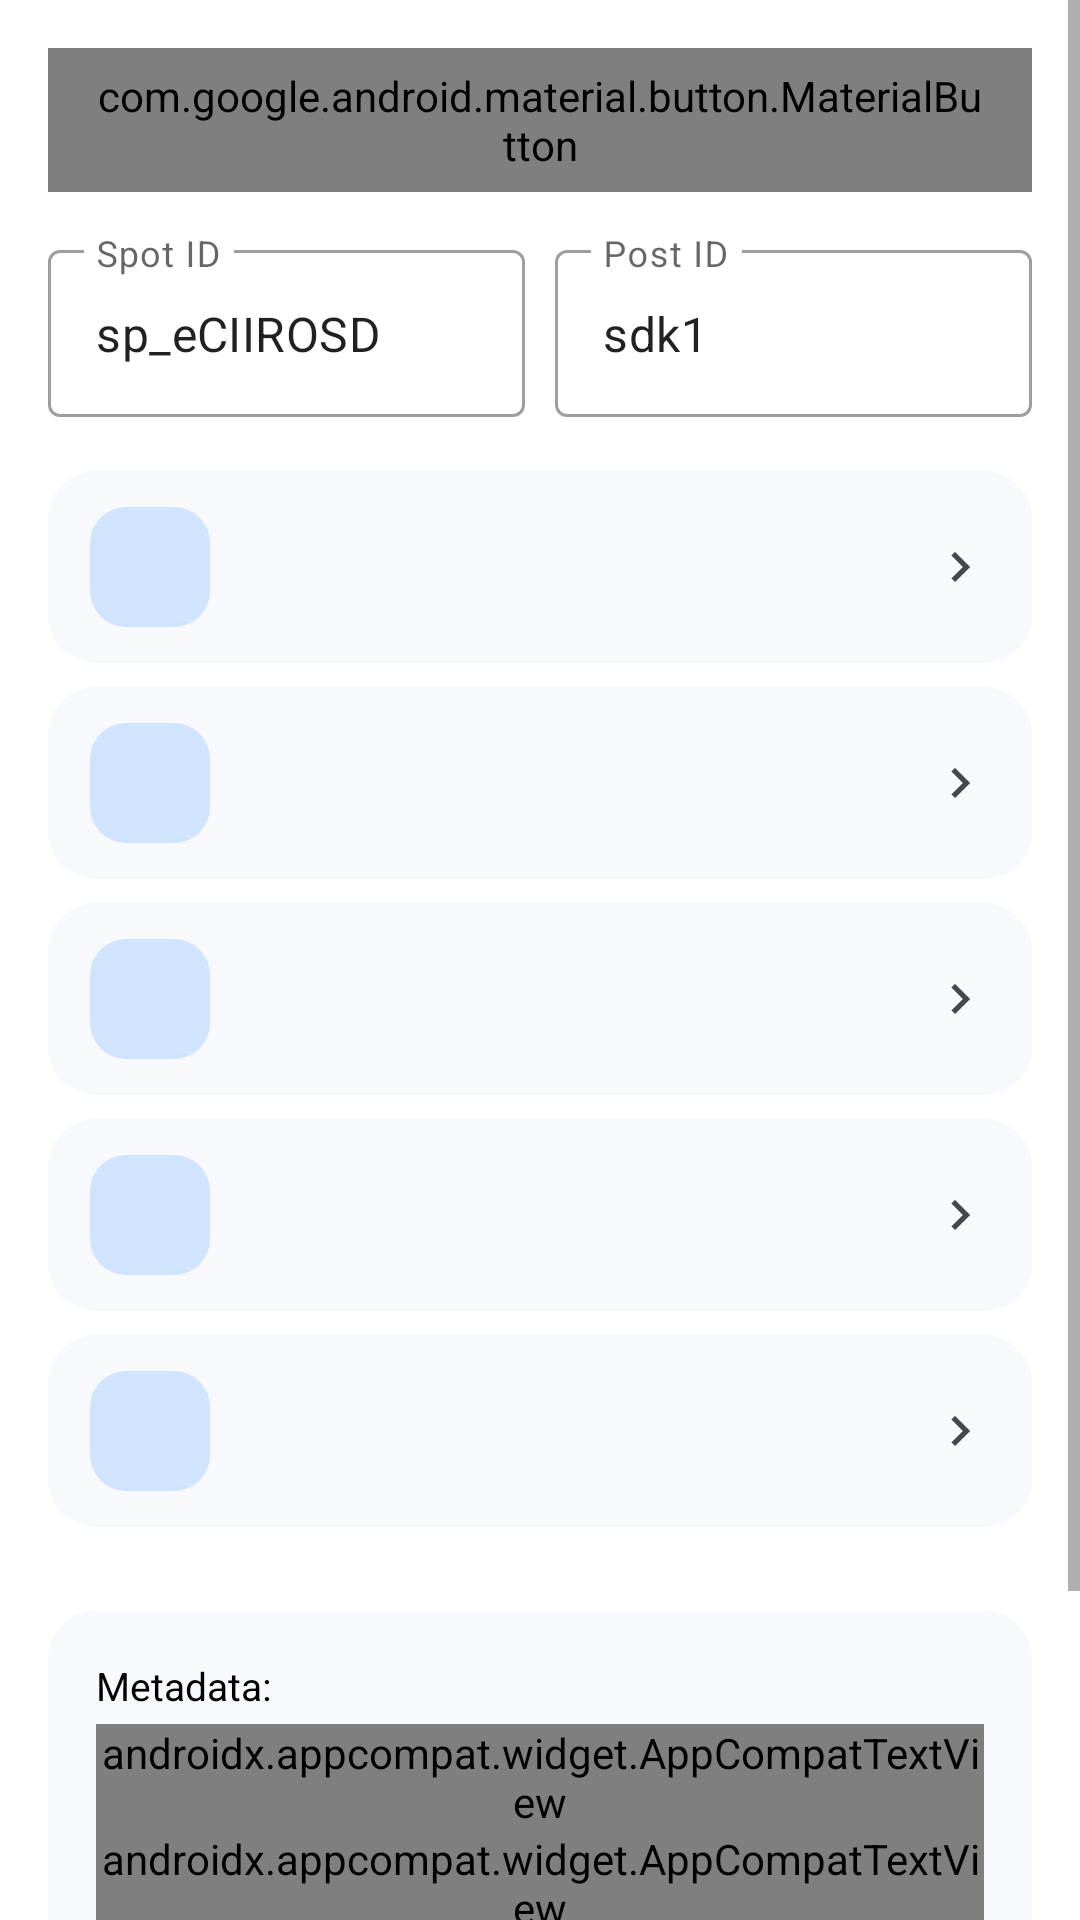

Reconstruct the res/layout file that produces this screen, plus the resources it refers to.
<!-- AndroidManifest.xml: application theme AppTheme -->
<!-- res/layout/fragment_home.xml -->
<?xml version="1.0" encoding="utf-8"?>
<ScrollView xmlns:android="http://schemas.android.com/apk/res/android"
    xmlns:app="http://schemas.android.com/apk/res-auto"
    xmlns:tools="http://schemas.android.com/tools"
    android:id="@+id/home_screen"
    android:layout_width="match_parent"
    android:layout_height="match_parent"
    android:background="?attr/colorSurface"
    android:fillViewport="true"
    android:layoutDirection="ltr">

    <LinearLayout
        android:layout_width="match_parent"
        android:layout_height="wrap_content"
        android:orientation="vertical"
        android:paddingLeft="@dimen/home_screen_padding_horizontal"
        android:paddingRight="@dimen/home_screen_padding_horizontal"
        android:paddingTop="@dimen/home_screen_padding_top"
        android:paddingBottom="@dimen/home_screen_padding_bottom">

        <com.google.android.material.button.MaterialButton
            android:id="@+id/selectPresetBtn"
            style="@style/Widget.MaterialComponents.Button.UnelevatedButton"
            android:layout_width="match_parent"
            android:layout_height="@dimen/home_select_preset_height"
            android:layout_marginBottom="14dp"
            android:insetTop="0dp"
            android:insetBottom="0dp"
            android:text="@string/home_select_preset"
            android:textAllCaps="false"
            android:textColor="?attr/colorOnSecondaryContainer"
            android:textSize="@dimen/home_select_preset_text_size"
            app:backgroundTint="?attr/colorSecondaryContainer"
            app:cornerRadius="@dimen/home_select_preset_corner_radius"
            app:elevation="0dp"
            app:icon="@drawable/ic_home_preset_icon"
            app:iconGravity="textStart"
            app:iconPadding="@dimen/home_select_preset_icon_padding"
            app:iconTint="?attr/colorOnSecondaryContainer"
            app:rippleColor="?attr/colorControlHighlight" />

        <LinearLayout
            android:id="@+id/idFieldsRow"
            android:layout_width="match_parent"
            android:layout_height="wrap_content"
            android:layout_marginBottom="18dp"
            android:orientation="horizontal">

            <com.google.android.material.textfield.TextInputLayout
                android:id="@+id/tilSpotId"
                style="@style/Widget.MaterialComponents.TextInputLayout.OutlinedBox"
                android:layout_width="0dp"
                android:layout_height="wrap_content"
                android:layout_marginEnd="10dp"
                android:layout_weight="1"
                android:hint="@string/home_spot_id"
                app:boxCornerRadiusBottomEnd="4dp"
                app:boxCornerRadiusBottomStart="4dp"
                app:boxCornerRadiusTopEnd="4dp"
                app:boxCornerRadiusTopStart="4dp">

                <com.google.android.material.textfield.TextInputEditText
                    android:id="@+id/etSpotId"
                    android:layout_width="match_parent"
                    android:layout_height="wrap_content"
                    android:inputType="text"
                    android:maxLines="1"
                    android:text="sp_eCIIROSD" />
            </com.google.android.material.textfield.TextInputLayout>

            <com.google.android.material.textfield.TextInputLayout
                android:id="@+id/tilPostId"
                style="@style/Widget.MaterialComponents.TextInputLayout.OutlinedBox"
                android:layout_width="0dp"
                android:layout_height="wrap_content"
                android:layout_weight="1"
                android:hint="@string/home_post_id"
                app:boxCornerRadiusBottomEnd="4dp"
                app:boxCornerRadiusBottomStart="4dp"
                app:boxCornerRadiusTopEnd="4dp"
                app:boxCornerRadiusTopStart="4dp">

                <com.google.android.material.textfield.TextInputEditText
                    android:id="@+id/etPostid"
                    android:layout_width="match_parent"
                    android:layout_height="wrap_content"
                    android:inputType="text"
                    android:maxLines="1"
                    android:text="sdk1" />
            </com.google.android.material.textfield.TextInputLayout>
        </LinearLayout>

        <LinearLayout
            android:id="@+id/llMenuButtons"
            android:layout_width="match_parent"
            android:layout_height="wrap_content"
            android:orientation="vertical">

            <include
                android:id="@+id/btnUIComponents"
                layout="@layout/item_home_menu_row"
                android:layout_width="match_parent"
                android:layout_height="wrap_content"
                android:layout_marginBottom="@dimen/home_menu_row_spacing" />

            <include
                android:id="@+id/btnUIFlows"
                layout="@layout/item_home_menu_row"
                android:layout_width="match_parent"
                android:layout_height="wrap_content"
                android:layout_marginBottom="@dimen/home_menu_row_spacing" />

            <include
                android:id="@+id/btnUIViews"
                layout="@layout/item_home_menu_row"
                android:layout_width="match_parent"
                android:layout_height="wrap_content"
                android:layout_marginBottom="@dimen/home_menu_row_spacing" />

            <include
                android:id="@+id/btnMiscellaneous"
                layout="@layout/item_home_menu_row"
                android:layout_width="match_parent"
                android:layout_height="wrap_content"
                android:layout_marginBottom="@dimen/home_menu_row_spacing" />

            <include
                android:id="@+id/btnVerticalDemo"
                layout="@layout/item_home_menu_row"
                android:layout_width="match_parent"
                android:layout_height="wrap_content"
                android:layout_marginBottom="@dimen/home_menu_row_spacing" />

        </LinearLayout>

        <LinearLayout
            android:id="@+id/llMetadata"
            android:layout_width="match_parent"
            android:layout_height="wrap_content"
            android:layout_marginTop="@dimen/home_metadata_margin_top"
            android:background="@drawable/home_card_background"
            android:orientation="vertical"
            android:padding="@dimen/home_metadata_padding">

            <androidx.appcompat.widget.AppCompatTextView
                android:id="@+id/tvMetadataTitle"
                android:layout_width="wrap_content"
                android:layout_height="wrap_content"
                android:layout_marginBottom="4dp"
                android:text="@string/home_metadata_title"
                android:textColor="?attr/colorOnSurface"
                android:textSize="@dimen/home_metadata_title_size" />

            <androidx.appcompat.widget.AppCompatTextView
                android:id="@+id/tvDate"
                android:layout_width="wrap_content"
                android:layout_height="wrap_content"
                android:textColor="?attr/colorOnSurfaceVariant"
                android:textSize="@dimen/home_metadata_text_size"
                tools:text="Date: 01/01/2025" />

            <androidx.appcompat.widget.AppCompatTextView
                android:id="@+id/tvVersionName"
                android:layout_width="wrap_content"
                android:layout_height="wrap_content"
                android:textColor="?attr/colorOnSurfaceVariant"
                android:textSize="@dimen/home_metadata_text_size"
                tools:text="Version: 1.0.0 (1)" />

            <androidx.appcompat.widget.AppCompatTextView
                android:id="@+id/tvBranchName"
                android:layout_width="wrap_content"
                android:layout_height="wrap_content"
                android:textColor="?attr/colorOnSurfaceVariant"
                android:textSize="@dimen/home_metadata_text_size"
                tools:text="release/app/2.0.0.0" />

            <androidx.appcompat.widget.AppCompatTextView
                android:id="@+id/tvBuildVariant"
                android:layout_width="wrap_content"
                android:layout_height="wrap_content"
                android:textColor="?attr/colorOnSurfaceVariant"
                android:textSize="@dimen/home_metadata_text_size"
                tools:text="Flavor: PublicSDK" />

            <androidx.appcompat.widget.AppCompatTextView
                android:id="@+id/tvEnvironmentName"
                android:layout_width="wrap_content"
                android:layout_height="wrap_content"
                android:textColor="?attr/colorError"
                android:textSize="@dimen/home_metadata_text_size"
                tools:text="Environment: Staging" />

        </LinearLayout>

    </LinearLayout>
</ScrollView>
<!-- res/layout/item_home_menu_row.xml (included above) -->
<?xml version="1.0" encoding="utf-8"?>
<LinearLayout xmlns:android="http://schemas.android.com/apk/res/android"
    style="@style/SampleApp.HomeMenuRow"
    android:layout_width="match_parent"
    android:layout_height="wrap_content">

    <FrameLayout
        android:layout_width="@dimen/home_menu_icon_tile_size"
        android:layout_height="@dimen/home_menu_icon_tile_size"
        android:background="@drawable/home_icon_tile">

        <ImageView
            android:id="@+id/home_menu_row_icon"
            android:layout_width="@dimen/home_menu_icon_size"
            android:layout_height="@dimen/home_menu_icon_size"
            android:layout_gravity="center"
            android:importantForAccessibility="no" />
    </FrameLayout>

    <LinearLayout
        android:layout_width="0dp"
        android:layout_height="wrap_content"
        android:layout_marginStart="@dimen/home_menu_text_margin_start"
        android:layout_weight="1"
        android:orientation="vertical">

        <TextView
            android:id="@+id/home_menu_row_title"
            style="@style/SampleApp.HomeMenuRowTitle"
            android:layout_width="wrap_content"
            android:layout_height="wrap_content" />

        <TextView
            android:id="@+id/home_menu_row_subtitle"
            style="@style/SampleApp.HomeMenuRowSubtitle"
            android:layout_width="wrap_content"
            android:layout_height="wrap_content" />
    </LinearLayout>

    <ImageView
        android:layout_width="@dimen/home_menu_chevron_size"
        android:layout_height="@dimen/home_menu_chevron_size"
        android:importantForAccessibility="no"
        android:src="@drawable/ic_home_chevron" />
</LinearLayout>
<!-- resources referenced by this layout -->
<resources>
  <dimen name="home_menu_chevron_size">20dp</dimen>
  <dimen name="home_menu_icon_size">22dp</dimen>
  <dimen name="home_menu_icon_tile_size">40dp</dimen>
  <dimen name="home_menu_row_spacing">8dp</dimen>
  <dimen name="home_menu_text_margin_start">14dp</dimen>
  <dimen name="home_metadata_margin_top">20dp</dimen>
  <dimen name="home_metadata_padding">16dp</dimen>
  <dimen name="home_metadata_text_size">12sp</dimen>
  <dimen name="home_metadata_title_size">13sp</dimen>
  <dimen name="home_screen_padding_bottom">24dp</dimen>
  <dimen name="home_screen_padding_horizontal">16dp</dimen>
  <dimen name="home_screen_padding_top">16dp</dimen>
  <dimen name="home_select_preset_corner_radius">24dp</dimen>
  <dimen name="home_select_preset_height">48dp</dimen>
  <dimen name="home_select_preset_icon_padding">8dp</dimen>
  <dimen name="home_select_preset_text_size">14sp</dimen>
  <!-- drawable home_card_background (drawable) -->
  <?xml version="1.0" encoding="utf-8"?>
  <shape xmlns:android="http://schemas.android.com/apk/res/android"
      android:shape="rectangle">
      <solid android:color="@color/home_surface_container_low" />
      <corners android:radius="16dp" />
  </shape>
  <!-- drawable home_icon_tile (drawable) -->
  <?xml version="1.0" encoding="utf-8"?>
  <shape xmlns:android="http://schemas.android.com/apk/res/android"
      android:shape="rectangle">
      <solid android:color="@color/home_primary_container" />
      <corners android:radius="12dp" />
  </shape>
  <string name="home_metadata_title" translatable="false">Metadata:</string>
  <string name="home_post_id" translatable="false">Post ID</string>
  <string name="home_select_preset" translatable="false">Select Preset</string>
  <string name="home_spot_id" translatable="false">Spot ID</string>
  <style name="SampleApp.HomeMenuRowSubtitle" parent="">
          <item name="android:textSize">@dimen/home_menu_subtitle_size</item>
          <item name="android:textColor">?attr/colorOnSurfaceVariant</item>
      </style>
  <style name="SampleApp.HomeMenuRowTitle" parent="">
          <item name="android:textSize">@dimen/home_menu_title_size</item>
          <item name="android:textColor">?attr/colorOnSurface</item>
      </style>
  <color name="home_surface_container_low">#F7F9FC</color>
  <color name="home_primary_container">#D1E4FF</color>
  <color name="home_on_surface_variant">#43474E</color>
  <color name="home_on_secondary_container">#101C2B</color>
  <!-- drawable home_card_ripple (drawable) -->
  <?xml version="1.0" encoding="utf-8"?>
  <ripple xmlns:android="http://schemas.android.com/apk/res/android"
      android:color="?attr/colorControlHighlight">
      <item android:drawable="@drawable/home_card_background" />
  </ripple>
  <dimen name="home_menu_row_min_height">64dp</dimen>
  <dimen name="home_menu_row_padding_horizontal">14dp</dimen>
  <dimen name="home_menu_row_padding_vertical">12dp</dimen>
  <dimen name="home_menu_subtitle_size">13sp</dimen>
  <dimen name="home_menu_title_size">16sp</dimen>
  <color name="colorPrimary">@color/btnBackgroundBlue</color>
  <color name="colorPrimaryDark">@color/btnBackgroundBlue</color>
  <color name="colorAccent">@color/btnBackgroundBlue</color>
  <style name="PreferenceCategoryStyle" parent="Preference.Category.Material">
          <item name="android:layout">@layout/preference_category_material</item>
      </style>
  <color name="btnBackgroundBlue">#0097DD</color>
  <style name="DialogShapeAppearance" parent="">
          <item name="cornerFamily">rounded</item>
          <item name="cornerSize">20dp</item>
      </style>
  <style name="DialogNegativeButton" parent="Widget.MaterialComponents.Button.TextButton.Dialog">
          <item name="android:textColor">?android:attr/textColorSecondary</item>
          <item name="android:textSize">14sp</item>
          <item name="android:paddingStart">16dp</item>
          <item name="android:paddingEnd">16dp</item>
      </style>
</resources>
